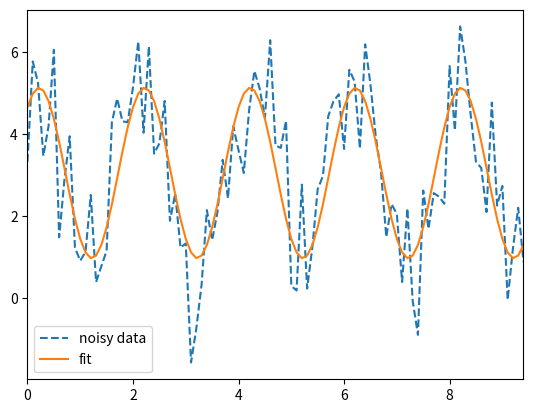

Recreate this plot in Python.
""" Demonstrate a fit to sinusoidal data """

# author:   Thomas Haslwanter
# date:     April-2020

# Import the standard packages
import numpy as np
import matplotlib.pyplot as plt

# Set the parameters for the sine-wave
freq = 0.5
offset = 3
delta = np.deg2rad(45)
amplitude = 2
rate = 10
duration = 3 * np.pi
omega = 2 * np.pi * freq

# Time
dt = 1/rate
t = np.arange(0,duration, dt)

# Simulate and plot a  noisy sine-wave
np.random.seed(123)             # to make the noise reproducible
y = offset + amplitude * np.sin(omega*t + delta) + np.random.randn(len(t))
plt.plot(t, y, '--', label='noisy data')
plt.autoscale(axis='x', tight=True)

# Fit the data
M = np.column_stack( (np.ones(len(t)), np.sin(omega*t), np.cos(omega*t)) )
p = np.linalg.pinv(M)@y

# Extract the coefficients from the fit
found = {}
found['offset'] = p[0]
found['amp'] = np.sqrt(p[1]**2 + p[2]**2)
found['delta'] = np.rad2deg(np.arctan2(p[2], p[1]))
found['y'] = found['offset'] + found['amp'] * np.sin(omega*t + np.deg2rad(found['delta']))

# Superpose the fit over the data
plt.plot(t, found['y'], label='fit')
plt.legend()
plt.show()
